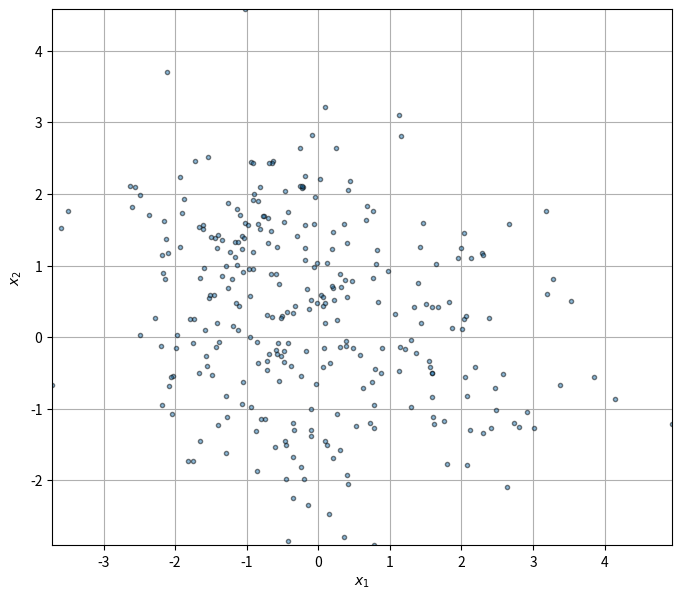
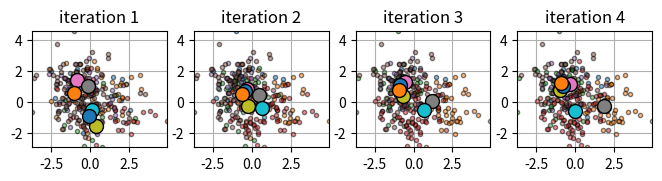
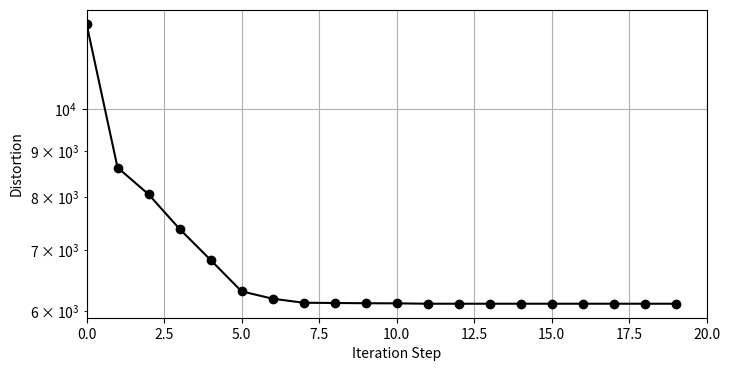

The matplotlib source for these figures, in order:
import numpy as np
import matplotlib.pyplot as plt
from numpy import ndarray, random, uint8 # definition, modules
from numpy import array, argmin, dot, ones, zeros, cov, savez # functions
from math import floor

random.seed(1)
N = 300
#X_range0 = [-3, 3]
#X_range1 = [-3, 3]
KmeansParam = {\
    "Mu": array([[-0.5, -0.5], [0.5, 1.0], [1.0, -0.5]]),  # 分布の中心(K, D)
    "Sig": array([[.7, .7], [.8, .3], [.3, .8]])  # 分布の分散(K, D)
}
Pi = array([0.4, 0.8, 1])  # 累積確率

KmeansParam = {\
    "Mu": array([[3.0, 3.0], [0.0, 2.0], [2.0, -3.5], [-3.0, 0.0]]),  # 分布の中心(K, D)
    "Sig": array([[1.0, 1.0], [0.3, 0.1], [0.6, 0.5], [1.0, 0.5]])  # 分布の分散(K, D)
}

class KmeansCluster():
    def __init__(self, K, D):
        self._K = K
        self._D = D
        self.Mu = np.random.randn(K, D) #centroid
        self.Sig = np.ones((K, D))
        self.Pi = np.ones(K) / K # Cumulative probability

    @property
    def K(self) -> int:
        return self._K

    @property
    def D(self) -> int:
        return self._D

    def update_Mu(self, k, val):
        assert k < self._K
        assert len(val) == self._D
        self.Mu[k,:] = val
#X_col = ['cornflowerblue', "orange", 'black', 'white', 'red']
#K = KmeansParam["Mu"].shape[0]
#assert(KmeansParam.get("Mu").shape == (K, Dim))
#assert(KmeansParam.get("Sig").shape == (K, Dim))
#assert(len(X_col) == K)


def generate_samples(n_sample: int, kmeans_param) -> ndarray:
    """
    シミュレーション用のデータを作成する.
    Parameters
    ----------
    num, サンプル数
    dim, 特徴量の次元
    """
    X = np.zeros((n_sample, kmeans_param.D))
    counts = np.random.multinomial(n_sample, kmeans_param.Pi)
    i = 0
    k = 0
    while i < n_sample:
        for j in range(counts[k]):
            X[i+j,:] = kmeans_param.Mu[k,:] \
                + np.dot(np.diag(kmeans_param.Sig[k,:]), random.randn(kmeans_param.D))
        i += counts[k]
        k += 1
    return X


kmeansparam = KmeansCluster(6, 20)
X = generate_samples(N, kmeansparam)

#X = generate_samples(N, Dim, Pi, KmeansParam.get("Mu"), KmeansParam.get("Sig"))
X_range_x1 = [min(X[:,0]), max(X[:,0])]
X_range_x2 = [min(X[:,1]), max(X[:,1])]

npz_file = f"new_sample_data_D{kmeansparam.D}_K{kmeansparam.K}.npz"
np.savez(npz_file, X=X, ModelParam = KmeansParam)
print('save data in file: ', npz_file)
#savez("sampledata.npz", X=X, ModelParam = KmeansParam)

def plot_training_samples(ax, x):
    ax.plot(x[:, 0], x[:, 1], marker='.',
                #markerfacecolor=X_col[k],
                markeredgecolor='k',
                markersize=6, alpha=0.5, linestyle='none')
    ax.set_xlim(X_range_x1)
    ax.set_ylim(X_range_x2)
    ax.grid("True")
    ax.set_xlabel("$x_1$")
    ax.set_ylabel("$x_2$")
    ax.set_aspect("equal")

fig0, ax0 = plt.subplots(1,1, figsize=(8,8))
plot_training_samples(ax0, X)
fig0.savefig("samples.png")

def kmeans_update_alignment(x:ndarray, mu:ndarray) -> ndarray:
    """
    parameters
    ----------
    x[N, D]: samples
    mu[K, D]: centroids
    """
    if len(x.shape) != 2:
        raise Exception("dimension error")
    N, D = x.shape
    r = np.zeros((N, K))
    for n in range(N):
        r[n, argmin([ sum(v*v for v in x[n, :] - mu[k, :]) for k in range(K)])] = 1
        #wk = [(x[n, 0] - mu[k, 0])**2 + (x[n, 1] - mu[k, 1])**2 for k in range(K)]
        #r[n, argmin(wk)] = 1
    return r


def kmeans_update_centroid(x:ndarray, r:ndarray) -> ndarray:
    """
    各クラスタの平均値を求める
    Parameters
    ----------
    x, training data (N, D)
    r, alignment information(K, D)
    """
    #mu = np.zeros((K, x.shape[1])) # (K, D)
    #for k in range(K):
    #    mu[k, 0] = np.sum(r[:, k] * x[:, 0]) / np.sum(r[:, k])
    #    mu[k, 1] = np.sum(r[:, k] * x[:, 1]) / np.sum(r[:, k])
    mu = dot(r.transpose(), x)
    for k in range(K):
        if sum(r[:,k]) < 0.01:
            continue
        mu[k,:] = mu[k,:] / sum(r[:,k])
    return mu


def distortion_measure(x:ndarray, r:ndarray, mu:ndarray) -> float:
    """
    Calculate distortion measure
    Parameters
    ----------
    x, training samples(N,D)
    r, alignment of sample(N, K)
    mu, cluster centroid(K, D)
    """
    J = 0.0
    for n in range(x.shape[0]):
        dist = [sum(v*v for v in x[n, :] - mu[k, :]) for k in range(K)]
        J = J + dot(r[n, :], dist)
    #J = 0
    #for n in range(x.shape[0]):
        #for k in range(K):
        #   J = J + r[n, k] * ((x[n, 0] - mu[k, 0])**2 + (x[n, 1] - mu[k, 1])**2)
    return J

# データの図示関数 ---------------------------
def show_prm(ax, x, r, mu, kmeans_param_ref:dict = {}):
    for k in range(K):
        # データ分布の描写
        ax.plot(x[r[:, k] == 1, 0], x[r[:, k] == 1, 1],
                marker='.',
                #markerfacecolor=X_col[k],
                markeredgecolor='k',
                markersize=6, alpha=0.5, linestyle='none')
    mu_ref = kmeans_param_ref.get("Mu")
    if mu_ref is not None:
        for k in range(K):
            ax.plot(mu_ref[k, 0], mu_ref[k, 1], marker='*',
                #markerfacecolor=X_col[k],
                markersize=8, markeredgecolor='k', markeredgewidth=2)
    for k in range(K):
        ax.plot(mu[k, 0], mu[k, 1], marker='o',
                #markerfacecolor=X_col[k],
                markersize=10,
                markeredgecolor='k', markeredgewidth=1)
    ax.set_xlim(X_range_x1)
    ax.set_ylim(X_range_x2)
    ax.grid(True)
    ax.set_aspect("equal")

K = kmeansparam.K
Dim = kmeansparam.D

# Mu と R の初期化
#mu_init = np.array([[-2, 1], [-2, 0], [-2, -1]])
#mu_init = np.array([[0, 1], [0, 0], [1, 0]])
#mu_init = np.array([[2, 0], [0, 0], [1, 0]])
#mu_init = ndarray( (kmeansparam.K, kmeansparam.D)) * 0.5
#mu_init = X.mean(0) + ndarray(K, Dim), cov(X.T))
mu_init = random.randn(K, Dim)

mu = mu_init
print("mu=", mu)
max_it = 10
cost_history = []
fig0, axes0 = plt.subplots(1, 4, figsize=(8, 16))
for it in range(0, max_it): # K-means 法
    R = kmeans_update_alignment(X, mu)
    loss = distortion_measure(X, R, mu)
    cost_history.append(loss)
    if it < (2*2):
        print(int(floor(it/2)), it%2)
        ax =axes0[it]
        #ax =axes0[floor(it/2), it%2]
        #show_prm(ax, X, R, mu, X_col, KmeansParam)
        show_prm(ax, X, R, mu)
        ax.set_title("iteration {0:d}".format(it + 1))
    #ax.set_xticks(range(X_range0[0], X_range0[1]), "")
    #ax.set_yticks(range(X_range1[0], X_range1[1]), "")
    print(f'iteration={it} distortion={loss}')
    mu = kmeans_update_centroid(X, R)
    loss = distortion_measure(X, R, mu)
    cost_history.append(loss)
fig0.savefig("iteration.png")

print("simultion mean:", np.round(KmeansParam.get("Mu"), 5))
print("centroid:", np.round(mu, 5)),

print("Training")
#print(np.round(DM, 5))
#print(distortion_measure(X, kmeans_update_alignment(X, KmeansParam.get("Mu")), KmeansParam.get("Mu")))
print(distortion_measure(X, kmeans_update_alignment(X, kmeansparam.Mu), kmeansparam.Mu))

fig1, ax = plt.subplots(1, 1, figsize=(8,4))
ax.plot(range(0, len(cost_history)), cost_history, color='black', linestyle='-', marker='o')
#ax.set_ylim(40, 80)
ax.set_yscale("log")
ax.set_xlim([0,len(cost_history)])
ax.grid(True)
ax.set_xlabel("Iteration Step")
ax.set_ylabel("Distortion")
fig1.savefig("distortion.png")

